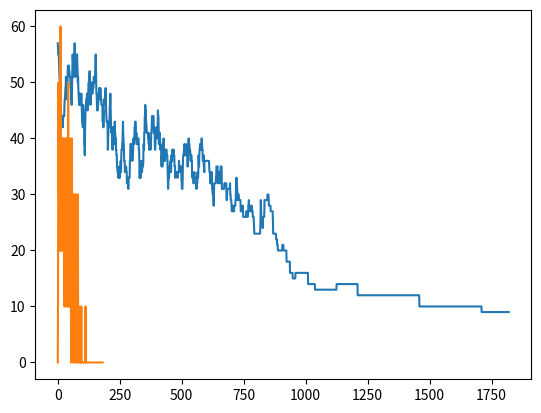

Python code for this plot:
# Based on:
# [redacted]
#https://github.com/bdscloud/Sudoku-Simulated-Annealing-Solution

import numpy as np
import matplotlib.pyplot as plt
import random
from math import exp

sudokuInitial = np.array([[0,0,0,0,3,0,6,0,0],
                         [5,0,0,9,0,0,4,0,0],
                         [0,8,0,6,0,7,0,0,9],
                         [0,7,0,0,0,0,8,0,1],
                         [0,5,0,0,8,0,0,2,0],
                         [3,0,8,0,0,0,0,5,0],
                         [1,0,0,8,0,4,0,9,0],
                         [0,0,2,0,0,6,0,0,5],
                         [0,0,9,0,1,0,0,0,0]])

def copySudoku(sudoku):
    sudokuCopy = []
    for i in range(len(sudoku)):
        sudokuCopy.append(list(sudoku[i]))
    return sudokuCopy

## function that returns a square of the sudoku, determined by it's position (i,j)
## example : square(1,1) returns the top left square
def square(sudo,i,j):
    # lenth of the sudoku
    sudoLen = len(sudo)
    # lenth of a square of the sudoku (in our exercice 4)
    sudoSquareLen = int(sudoLen ** (1 / 2.0))

    A = [] #  empty regular list
    for t in range(sudoSquareLen):
        X = sudo[(i-1)*sudoSquareLen+t][(j-1)*sudoSquareLen:(j-1)*sudoSquareLen+sudoSquareLen]
        A.append(X)
    return np.array(A)

## function that puts in a list all the couples (u,v) of the numbers that are not fixed in a square (i,j)
## Returns a list of the coordinates (u,v) of the numbers that have to be found in a square (i,j)
def nonFixedPosition(sudo,i,j):
    # lenth of the sudoku
    sudoLen = len(sudo)
    # lenth of a square of the sudoku
    sudoSquareLen = int(sudoLen ** (1 / 2.0))
    A = [] #local positions
    #B = [] #global positions
    sq = square(sudo,i,j)
    for u in range(sudoSquareLen):
        for v in range(sudoSquareLen):
            if(sq[u][v] == 0):
                A.append([u,v])
    return A

## function that returns a random position (u,v) in a square (i,j) amongs all the non fixed numbers of this square
def randomNonFixedNumber(sudo,i,j):
    rd = random.randint(0, len(nonFixedPosition(sudo,i,j)) - 1)
    return nonFixedPosition(sudo,i,j)[rd]

## function that returns the list of all the numbers that are not present in the square (i,j)
def listPossibleNumbers(sudo,i,j):
    # lenth of the sudoku
    sudoLen = len(sudo)
    A = [] ##list of all the possible numbers
    B = [] ##list of all the non possible numbers
    sq = square(sudo,i,j)
    for u in range(len(sq)):
        for v in range(len(sq)):
            if (sq[u,v] != 0):
                B.append(sq[u,v])
    for t in range(sudoLen):
        if (t+1 not in (B)):
            A.append(t+1)
    return A

## function that fills a square (i,j) of the sudoku by putting numbers that respect the 3rd rule
def sudokuFill3rdRule1(sudo, i,j):
    sq = square(sudo, i,j)
    noFixedPos = nonFixedPosition(sudo,i,j)
    for x in range(len(noFixedPos)) :
        sq[noFixedPos[x][0], noFixedPos[x][1]] = listPossibleNumbers(sudokuInitial,i,j)[x]
    return sq

## function that fills the sudoku by putting numbers that respect the 3rd rule
def sudokuFill3rdRule(sudo):
    # lenth of the sudoku
    sudoLen = len(sudo)
    # lenth of a square of the sudoku
    sudoSquareLen = int(sudoLen ** (1 / 2.0))
    A = []
    B = []
    for i in range(1, sudoSquareLen + 1):
        for j in range(1, sudoSquareLen + 1):
            A.append(sudokuFill3rdRule1(sudo,i,j))
    for i in range(3):
        B.append(np.concatenate((A[0][i], A[1][i], A[2][i]), axis=None).tolist())
    for i in range(3):
        B.append(np.concatenate((A[3][i], A[4][i], A[5][i]), axis=None).tolist())
    for i in range(3):
        B.append(np.concatenate((A[6][i], A[7][i], A[8][i]), axis=None).tolist())
    return B


## function that fills the sudoku by putting numbers that respect the 3rd rule
def sudokuFill3rdRule_2(sudo):
    # lenth of the sudoku
    sudoLen = len(sudo)
    # lenth of a square of the sudoku
    sudoSquareLen = int(sudoLen ** (1 / 2.0))
    A = []
    B = []
    for i in range(1, sudoSquareLen + 1):
        for j in range(1, sudoSquareLen + 1):
            A.append(sudokuFill3rdRule1(sudo, i, j))

    for i in range(sudoSquareLen):
        for j in range(sudoSquareLen):
            B.append(np.concatenate((A[sudoSquareLen * i][j], A[sudoSquareLen * i + 1][i], A[sudoSquareLen * i + 2][j]),
                                    axis=None).tolist())

    return B

## this function calculates the cost of all lines
def costLine(sudo):
    # lenth of the sudoku
    sudoLen = len(sudo)
    A = []
    for i in range(sudoLen):
        line = sudo[i]
        cost = 0
        for j in range(len(line)):
            if line.count(j+1) == 0:
                cost += 1
        A.append(cost)
    return sum(A)

## this function calculates the cost of all lines
def costColumn(sudo):
    # lenth of the sudoku
    sudoLen = len(sudo)
    transposesudokuGrid = np.transpose(sudo)
    A = []
    for i in range(sudoLen):
        line = transposesudokuGrid[i]
        cost = 0
        for j in range(len(line)):
            if line.tolist().count(j+1) == 0:
                cost += 1
        A.append(cost)
    return sum(A)

## this function calculates the global cost
def costGlobal(sudo):
    return costColumn(sudo) + costLine(sudo)

## function that return the coordinates (u,v) (0->15) from the square(i,j) (1->4) and position in square (0->3)
def ChangeCoordinates(sudo, i,j,u,v):
    # lenth of the sudoku
    sudoLen = len(sudo)
    # lenth of a square of the sudoku
    sudoSquareLen = int(sudoLen ** (1 / 2.0))
    return [(i-1)*sudoSquareLen+u , (j-1)*sudoSquareLen+v]


def swapRandomCells(sudo):
    # lenth of the sudoku
    sudoLen = len(sudo)
    # lenth of a square of the sudoku
    sudoSquareLen = int(sudoLen ** (1 / 2.0))
    newSudo = copySudoku(sudo)

    # choose a random square and get the non-fixed positions in this square
    rd1 = random.randint(1, sudoSquareLen)
    rd2 = random.randint(1, sudoSquareLen)
    # square = square(sudoku, rd1, rd2)
    A = nonFixedPosition(sudokuInitial, rd1, rd2)  ##list of non fixed positions in a random square of the sudoku

    # chose two random cells among the non fixed ones in the random square
    rd3 = random.randint(0, len(A) - 1)
    cell_1_coordinates = A[rd3]
    rd4 = random.randint(0, len(A) - 1)
    while rd4 == rd3:
        rd4 = random.randint(0, len(A) - 1)
    cell_2_coordinates = A[rd4]

    # in the whole sudoku
    coordinates_cell_1 = ChangeCoordinates(sudo, rd1, rd2, cell_1_coordinates[0], cell_1_coordinates[1])
    coordinates_cell_2 = ChangeCoordinates(sudo, rd1, rd2, cell_2_coordinates[0], cell_2_coordinates[1])

    # swap
    tmp = newSudo[coordinates_cell_1[0]][coordinates_cell_1[1]]
    newSudo[coordinates_cell_1[0]][coordinates_cell_1[1]] = newSudo[coordinates_cell_2[0]][coordinates_cell_2[1]]
    newSudo[coordinates_cell_2[0]][coordinates_cell_2[1]] = tmp

    return newSudo


def recocidoSimulado(sudo):
    sudoCopy = copySudoku(sudo)

    costs = []

    temp = 250

    changeProbs = []

    compteur = 0
    while temp > 1:

        changeProb = 0

        param = 10
        for i in range(param):

            if costGlobal(sudoCopy) == 0:
                print("Sudoku solved")
                plt.plot(np.arange(len(costs)), costs)
                plt.show()
                print("Final cost : " + str(costGlobal(sudoCopy)))
                print("Temperature changed " + str(compteur) + " times")
                return sudoCopy

            sudoAfter = swapRandomCells(sudoCopy)

            delta = costGlobal(sudoAfter) - costGlobal(sudoCopy)

            if (delta <= 0):
                sudoCopy = sudoAfter
            else:
                uniformValue = random.uniform(0, 1)
                if (uniformValue <= exp(-30 * delta / temp)):
                    changeProb += 1
                    sudoCopy = sudoAfter

            costs.append(costGlobal(sudoCopy))
        changeProbs.append(changeProb)
        compteur += 1
        temp = 0.97 * temp

    plt.plot(np.arange(len(costs)), costs)
    plt.show()

    percents = list(map(lambda x: float(x) / param * 100, changeProbs))
    plt.plot(np.arange(len(percents)), percents)
    plt.show()

    print("Final cost : " + str(costGlobal(sudoCopy)))
    print("Temperature changed " + str(compteur) + " times")
    return sudoCopy, costs, percents


lines = np.arange(1,10)
columns = np.arange(1,10)

def graph_soduku(solution):
    fig, ax = plt.subplots(figsize=(15,8))
    im = ax.imshow(solution)

    # We want to show all ticks...
    ax.set_xticks(np.arange(len(lines)))
    ax.set_yticks(np.arange(len(columns)))
    # ... and label them with the respective list entries
    ax.set_xticklabels(lines)
    ax.set_yticklabels(columns)

    # Rotate the tick labels and set their alignment.
    plt.setp(ax.get_xticklabels(), ha="right",
             rotation_mode="anchor")

    # Loop over data dimensions and create text annotations.
    for i in range(len(lines)):
        for j in range(len(columns)):
            text = ax.text(j, i, solution[i][j],
                           ha="center", va="center", color="w", weight="bold", fontsize=20)

    ax.set_title("Sudoku resolved", fontsize=30)
    fig.tight_layout()
    return plt

sudokuFilled = sudokuFill3rdRule(sudokuInitial)
solution = recocidoSimulado(sudokuFilled)

